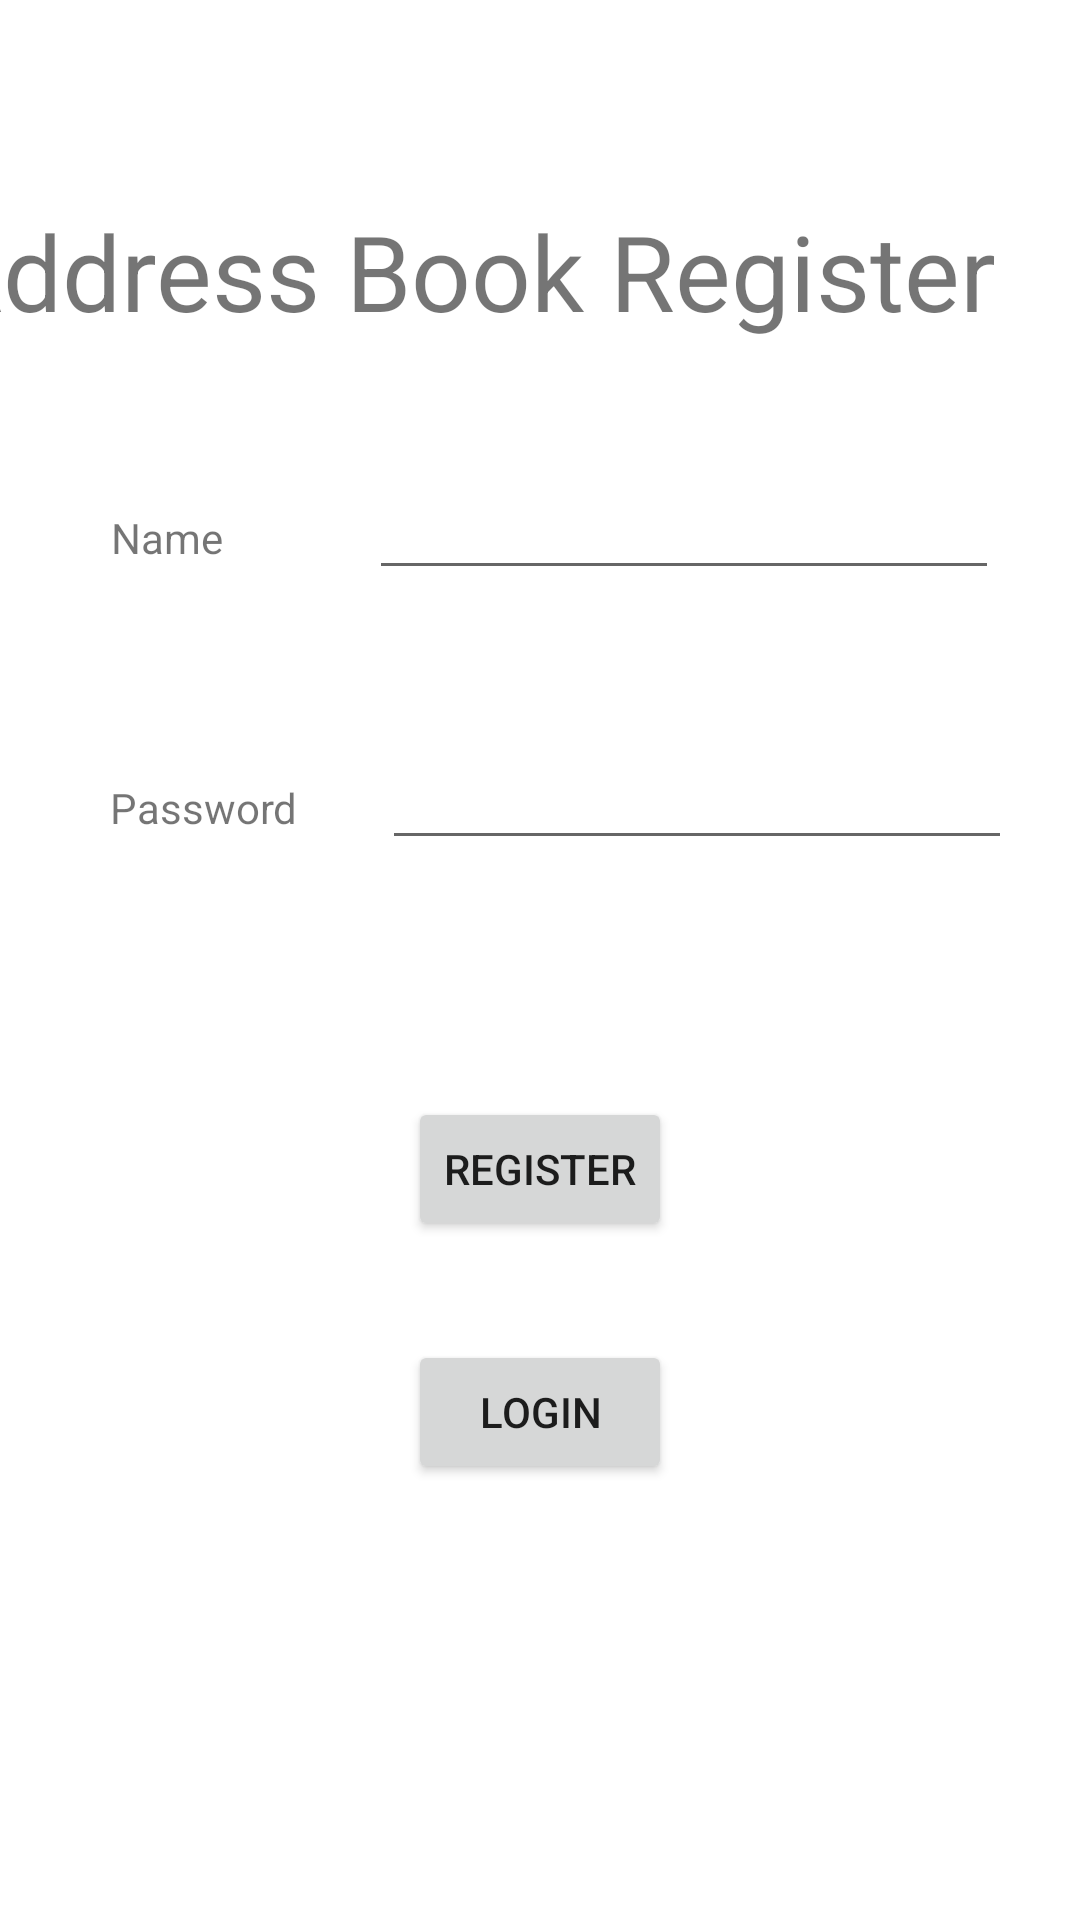

Reconstruct the res/layout file that produces this screen, plus the resources it refers to.
<!-- AndroidManifest.xml: application theme Theme.UserLogin2022 -->
<!-- res/layout/activity_register.xml -->
<?xml version="1.0" encoding="utf-8"?>
<androidx.constraintlayout.widget.ConstraintLayout xmlns:android="http://schemas.android.com/apk/res/android"
    xmlns:app="http://schemas.android.com/apk/res-auto"
    xmlns:tools="http://schemas.android.com/tools"
    android:layout_width="match_parent"
    android:layout_height="match_parent"
    tools:context=".Register">

    <TextView
        android:id="@+id/textView"
        android:layout_width="wrap_content"
        android:layout_height="wrap_content"
        android:layout_marginTop="67dp"
        android:layout_marginEnd="28dp"
        android:text="Address Book Register"
        android:textSize="35sp"
        app:layout_constraintEnd_toEndOf="parent"
        app:layout_constraintTop_toTopOf="parent" />

    <EditText
        android:id="@+id/txtNameRG"
        android:layout_width="wrap_content"
        android:layout_height="wrap_content"
        android:ems="10"
        android:inputType="textPersonName"
        app:layout_constraintBaseline_toBaselineOf="@+id/textView2"
        app:layout_constraintEnd_toEndOf="parent"
        app:layout_constraintStart_toEndOf="@+id/textView2" />

    <EditText
        android:id="@+id/txtPasswordRG"
        android:layout_width="wrap_content"
        android:layout_height="wrap_content"
        android:ems="10"
        android:inputType="textPassword"
        app:layout_constraintBaseline_toBaselineOf="@+id/textView3"
        app:layout_constraintEnd_toEndOf="parent"
        app:layout_constraintStart_toEndOf="@+id/textView3" />

    <Button
        android:id="@+id/btnRegisterRG"
        android:layout_width="wrap_content"
        android:layout_height="wrap_content"
        android:layout_marginTop="79dp"
        android:onClick="Register"
        android:text="Register"
        app:layout_constraintEnd_toEndOf="parent"
        app:layout_constraintStart_toStartOf="parent"
        app:layout_constraintTop_toBottomOf="@+id/txtPasswordRG" />

    <TextView
        android:id="@+id/textView2"
        android:layout_width="wrap_content"
        android:layout_height="wrap_content"
        android:layout_marginStart="10dp"
        android:layout_marginTop="56dp"
        android:layout_marginEnd="22dp"
        android:text="Name"
        app:layout_constraintEnd_toStartOf="@+id/txtNameRG"
        app:layout_constraintStart_toStartOf="parent"
        app:layout_constraintTop_toBottomOf="@+id/textView" />

    <TextView
        android:id="@+id/textView3"
        android:layout_width="wrap_content"
        android:layout_height="wrap_content"
        android:layout_marginStart="14dp"
        android:layout_marginTop="63dp"
        android:layout_marginEnd="5dp"
        android:text="Password"
        app:layout_constraintEnd_toStartOf="@+id/txtPasswordRG"
        app:layout_constraintStart_toStartOf="parent"
        app:layout_constraintTop_toBottomOf="@+id/txtNameRG" />

    <Button
        android:id="@+id/btnLoginRG"
        android:layout_width="wrap_content"
        android:layout_height="wrap_content"
        android:layout_marginTop="33dp"
        android:onClick="LoginPage"
        android:text="Login"
        app:layout_constraintStart_toStartOf="@+id/btnRegisterRG"
        app:layout_constraintTop_toBottomOf="@+id/btnRegisterRG" />
</androidx.constraintlayout.widget.ConstraintLayout>
<!-- resources referenced by this layout -->
<resources>
  <style name="Theme.UserLogin2022" parent="Theme.MaterialComponents.DayNight.DarkActionBar">
          
          <item name="colorPrimary">@color/purple_500</item>
          <item name="colorPrimaryVariant">@color/purple_700</item>
          <item name="colorOnPrimary">@color/white</item>
          
          <item name="colorSecondary">@color/teal_200</item>
          <item name="colorSecondaryVariant">@color/teal_700</item>
          <item name="colorOnSecondary">@color/black</item>
          
          <item name="android:statusBarColor" tools:targetApi="l">?attr/colorPrimaryVariant</item>
          
      </style>
  <!-- not gathered from this repository: default colours our renderer supplied (Android Studio template values) -->
  <color name="purple_500">#FF6200EE</color>
  <color name="purple_700">#FF3700B3</color>
  <color name="teal_200">#FF03DAC5</color>
  <color name="teal_700">#FF018786</color>
  <color name="black">#FF000000</color>
  <color name="white">#FFFFFFFF</color>
</resources>
